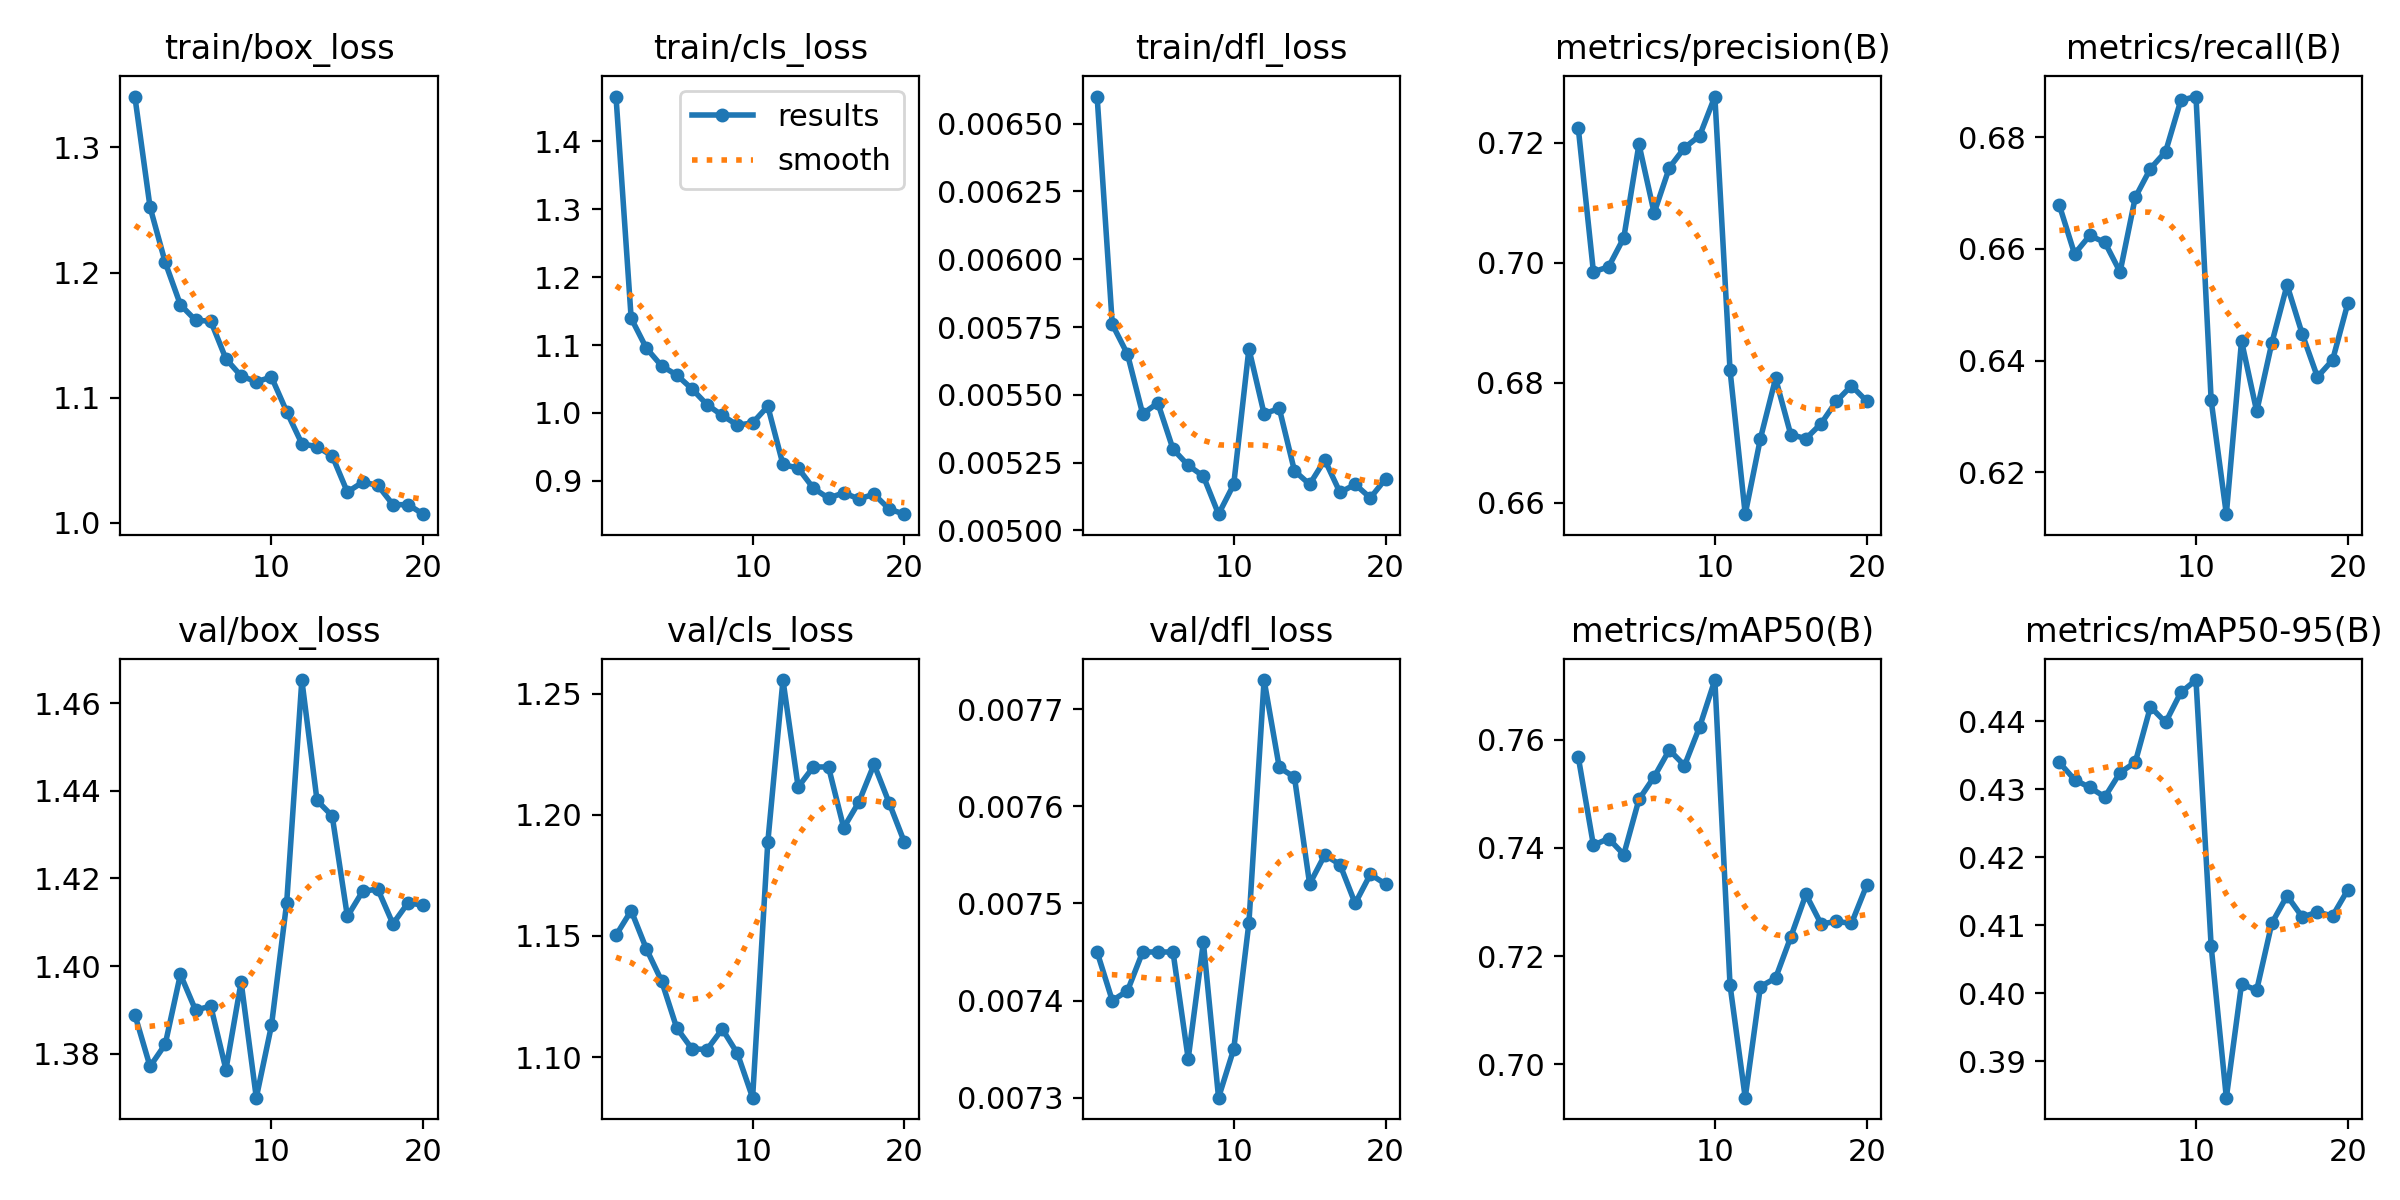

The table this chart was drawn from, first rows:
epoch, time, train/box_loss, train/cls_loss, train/dfl_loss, metrics/precision(B), metrics/recall(B), metrics/mAP50(B), metrics/mAP50-95(B), val/box_loss, val/cls_loss, val/dfl_loss, lr/pg0, lr/pg1, lr/pg2
1, 4.763, 1.341, 1.466, 0.0066, 0.7225, 0.6678, 0.7569, 0.4339, 1.389, 1.15, 0.00745, 0.0001, 0.0001, 0.0001
2, 9.626, 1.252, 1.139, 0.00576, 0.6985, 0.6591, 0.7405, 0.4314, 1.377, 1.16, 0.0074, 9.93906e-05, 9.93906e-05, 9.93906e-05
3, 13.82, 1.208, 1.095, 0.00565, 0.6994, 0.6624, 0.7418, 0.4303, 1.382, 1.145, 0.00741, 9.75773e-05, 9.75773e-05, 9.75773e-05
4, 18.04, 1.174, 1.069, 0.00543, 0.7042, 0.6612, 0.7388, 0.4289, 1.398, 1.132, 0.00745, 9.46048e-05, 9.46048e-05, 9.46048e-05
5, 22.33, 1.162, 1.056, 0.00547, 0.7198, 0.6559, 0.749, 0.4325, 1.39, 1.112, 0.00745, 9.05463e-05, 9.05463e-05, 9.05463e-05
6, 26.51, 1.161, 1.036, 0.0053, 0.7083, 0.6692, 0.7531, 0.434, 1.391, 1.103, 0.00745, 8.55018e-05, 8.55018e-05, 8.55018e-05
7, 30.68, 1.131, 1.012, 0.00524, 0.7159, 0.6744, 0.7581, 0.4421, 1.376, 1.103, 0.00734, 7.95954e-05, 7.95954e-05, 7.95954e-05
8, 35.09, 1.117, 0.9965, 0.0052, 0.7192, 0.6775, 0.7552, 0.4398, 1.396, 1.112, 0.00746, 7.29725e-05, 7.29725e-05, 7.29725e-05
9, 39.32, 1.113, 0.9822, 0.00506, 0.7212, 0.6867, 0.7624, 0.4442, 1.37, 1.101, 0.0073, 6.57963e-05, 6.57963e-05, 6.57963e-05
10, 43.62, 1.117, 0.9853, 0.00517, 0.7277, 0.6873, 0.7711, 0.4461, 1.386, 1.083, 0.00735, 5.82435e-05, 5.82435e-05, 5.82435e-05
11, 48.94, 1.089, 1.01, 0.00567, 0.6821, 0.6329, 0.7146, 0.4069, 1.414, 1.189, 0.00748, 5.05e-05, 5.05e-05, 5.05e-05
12, 53.08, 1.063, 0.9242, 0.00543, 0.6581, 0.6125, 0.6938, 0.3847, 1.465, 1.256, 0.00773, 4.27565e-05, 4.27565e-05, 4.27565e-05
13, 57.21, 1.061, 0.9188, 0.00545, 0.6707, 0.6435, 0.7144, 0.4014, 1.438, 1.212, 0.00764, 3.52037e-05, 3.52037e-05, 3.52037e-05
14, 61.39, 1.054, 0.8894, 0.00522, 0.6807, 0.6309, 0.7159, 0.4005, 1.434, 1.22, 0.00763, 2.80275e-05, 2.80275e-05, 2.80275e-05
15, 65.58, 1.025, 0.8746, 0.00517, 0.6714, 0.6432, 0.7235, 0.4103, 1.411, 1.22, 0.00752, 2.14046e-05, 2.14046e-05, 2.14046e-05
16, 69.75, 1.033, 0.8825, 0.00526, 0.6707, 0.6535, 0.7314, 0.4143, 1.417, 1.195, 0.00755, 1.54982e-05, 1.54982e-05, 1.54982e-05
17, 73.91, 1.03, 0.8735, 0.00514, 0.6732, 0.6448, 0.7259, 0.4112, 1.418, 1.205, 0.00754, 1.04537e-05, 1.04537e-05, 1.04537e-05
18, 78.2, 1.015, 0.8804, 0.00517, 0.6769, 0.6371, 0.7264, 0.4119, 1.41, 1.221, 0.0075, 6.39518e-06, 6.39518e-06, 6.39518e-06
19, 82.34, 1.015, 0.8585, 0.00512, 0.6795, 0.6401, 0.726, 0.4114, 1.414, 1.205, 0.00753, 3.4227e-06, 3.4227e-06, 3.4227e-06
20, 86.32, 1.007, 0.8511, 0.00519, 0.677, 0.6502, 0.7331, 0.4152, 1.414, 1.189, 0.00752, 1.60943e-06, 1.60943e-06, 1.60943e-06
